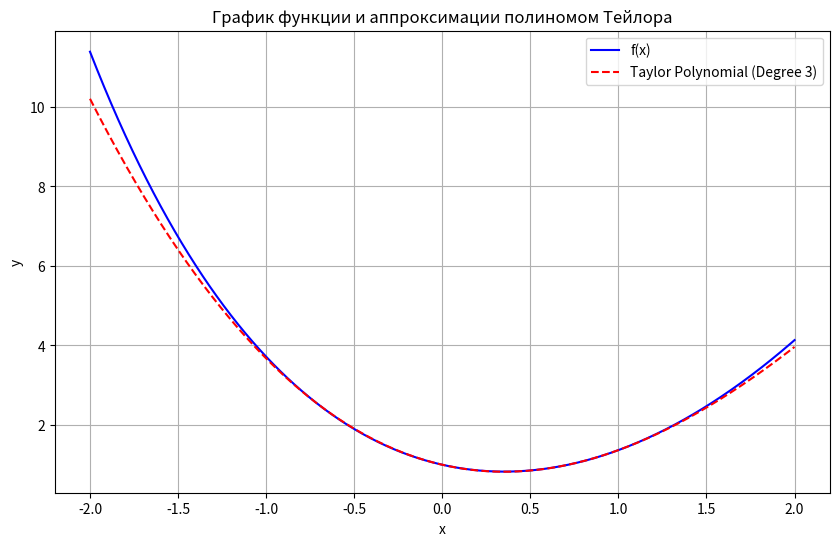

Python code for this plot:
import numpy as np
import matplotlib.pyplot as plt
from scipy.interpolate import approximate_taylor_polynomial
import sympy as sp

def f(x):
    return np.exp(-x) + x**2

x0 = 0

degree = 3

x = np.linspace(-2, 2, 1000)

f_vals = f(x)

taylor_poly = approximate_taylor_polynomial(f, x0, degree, scale=1.0)
taylor_vals = taylor_poly(x)

x_sym = sp.symbols('x')
f_sym = sp.exp(-x_sym) + x_sym**2
f_prime_sym = f_sym.diff(x_sym)
f_double_prime_sym = f_prime_sym.diff(x_sym)
f_triple_prime_sym = f_double_prime_sym.diff(x_sym)

print("Функция f(x):", f_sym)
print("Первая производная f'(x):", f_prime_sym)
print("Вторая производная f''(x):", f_double_prime_sym)
print("Третья производная f'''(x):", f_triple_prime_sym)

x0_val = 0
f_x0 = f(x0_val)
taylor_x0 = taylor_poly(x0_val)
remainder = f_x0 - taylor_x0

print("Значение функции в x=0:", f_x0)
print("Значение полинома Тейлора в x=0:", taylor_x0)
print("Оценка погрешности в x=0:", remainder)

plt.figure(figsize=(10, 6))
plt.plot(x, f_vals, label="f(x)", color='blue')
plt.plot(x, taylor_vals, label=f"Taylor Polynomial (Degree {degree})", color='red', linestyle='--')
plt.legend()
plt.xlabel("x")
plt.ylabel("y")
plt.title("График функции и аппроксимации полиномом Тейлора")
plt.grid()
plt.show()
